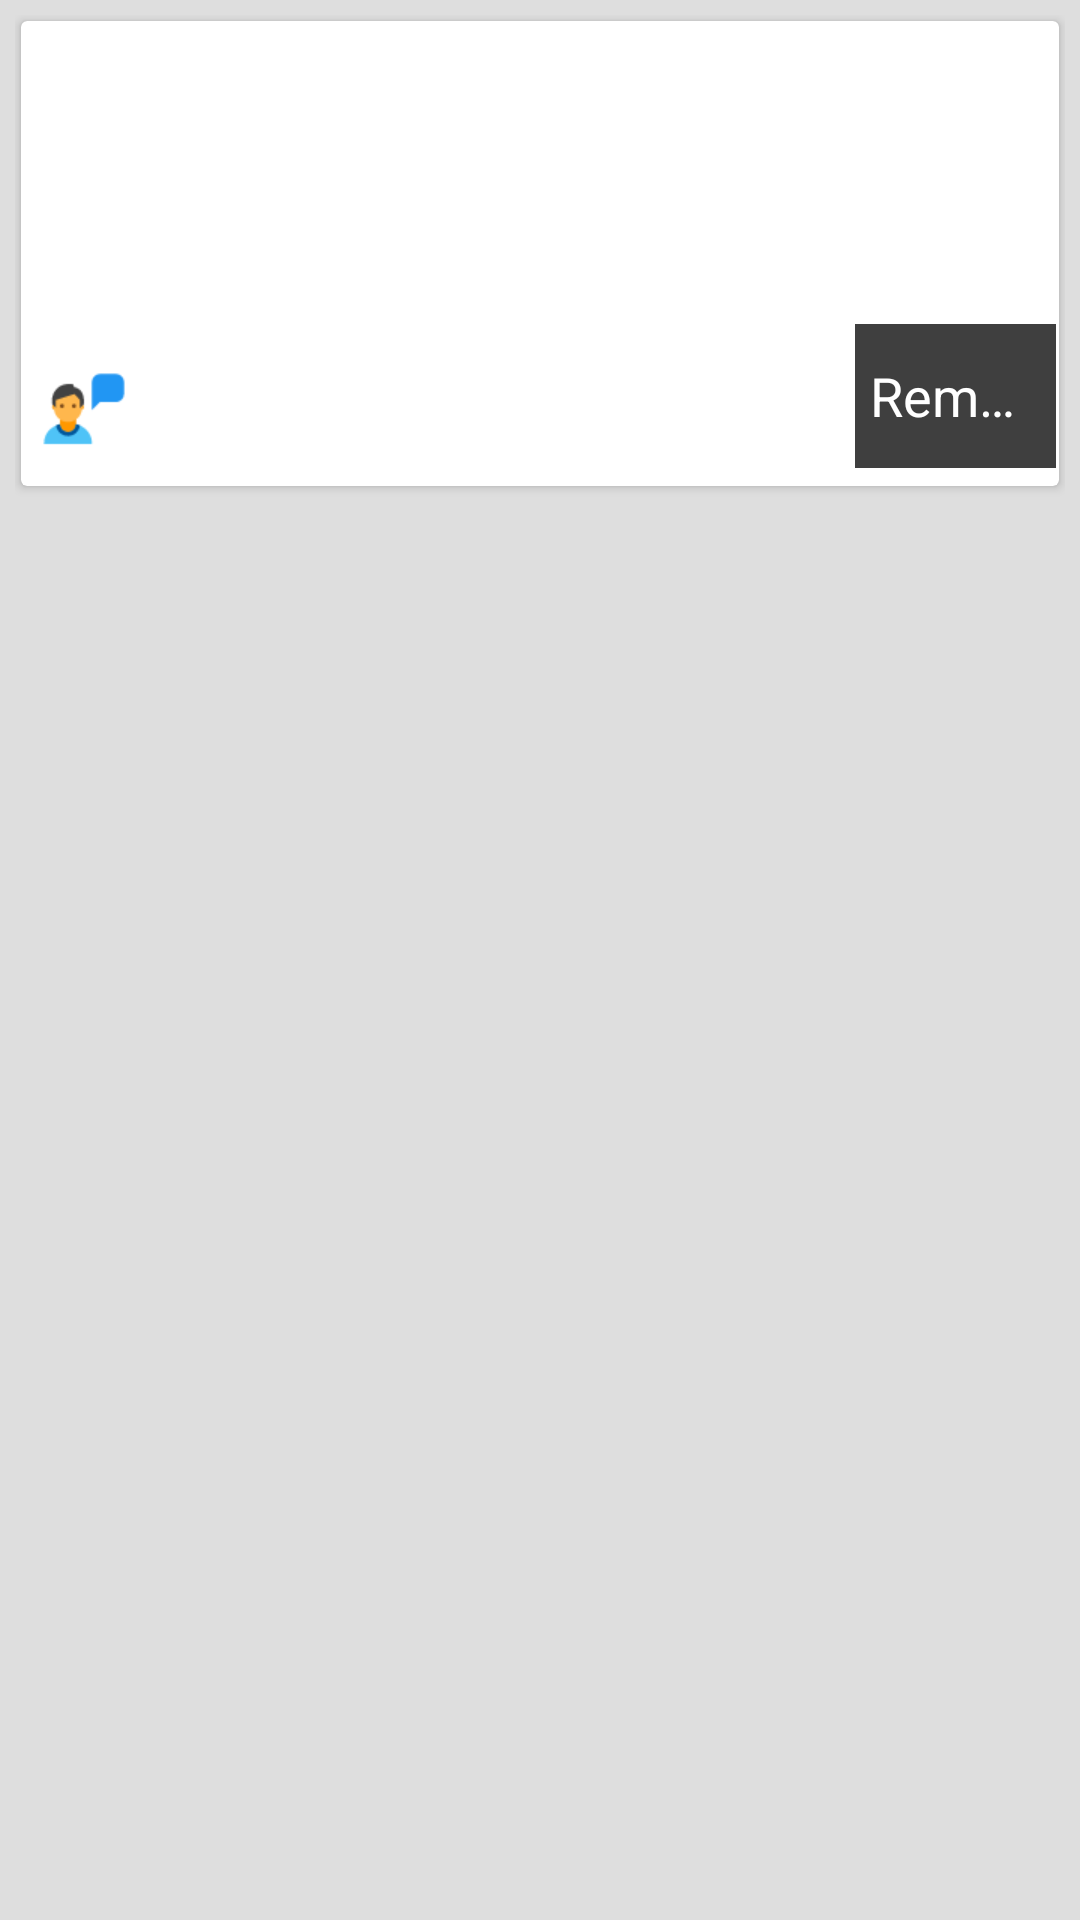

Here is an Android app screen rendered from its layout file. Give the layout XML and the strings, colors and styles it references.
<!-- AndroidManifest.xml: application theme AppTheme -->
<!-- res/layout/aset_view.xml -->
<?xml version="1.0" encoding="utf-8"?>
<LinearLayout xmlns:android="http://schemas.android.com/apk/res/android"
    android:layout_width="match_parent"
    android:layout_height="match_parent"
    android:gravity="center_horizontal"
    android:orientation="vertical"
    android:background="@android:color/transparent"
    android:padding="5dp">
    
    <android.support.v7.widget.CardView
        android:layout_width="fill_parent"
        android:layout_height="155dp"
        android:layout_margin="2dp"
        android:clickable="true"
        android:focusable="true"
        android:focusableInTouchMode="true">

        <ImageView
            android:id="@+id/setimgVie"
            android:layout_width="180dp"
            android:layout_height="100dp"
            android:padding="2dp"
            android:visibility="visible"
            android:scaleType="fitXY"
            android:src="@drawable/nnn"
            />



        <LinearLayout
            android:layout_width="fill_parent"
            android:layout_height="100dp"
            android:layout_marginLeft="180dp"
            android:background="@android:color/transparent"
            android:orientation="horizontal"
            android:weightSum="1">

            <TextView
                android:id="@+id/setch1k"
                android:layout_width="fill_parent"
                android:layout_height="fill_parent"
                android:layout_weight="1"
                android:background="@drawable/riple"
                android:checked="false"
                android:gravity="left|center"
                android:singleLine="false"
                android:textColor="@color/text_secondary"
                android:textSize="16sp" />



            
            
            
            
            
            
            
            
            
            
            
            
            
            

            <TextView
                android:id="@+id/settxt2"
                android:layout_width="fill_parent"
                android:layout_height="fill_parent"
                android:layout_weight="1.1"
                android:gravity="left|center"
                android:paddingLeft="10dp"
                android:singleLine="true"
                android:text=""
                android:visibility="gone"
                android:textColor="@color/txtgray"
                android:textSize="18sp"
                android:textStyle="bold" />

            <EditText
                android:id="@+id/setnpe1"
                android:layout_width="fill_parent"
                android:layout_height="fill_parent"
                android:layout_marginLeft="1dp"
                android:layout_marginRight="3dp"
                android:layout_weight="1.2"
                android:gravity="center"
                android:hint="QTY"
                android:visibility="gone"
                android:numeric="integer"
                android:paddingTop="0dp"
                android:textColor="@color/text_secondary"
                android:textSize="18sp"


                />

            <ImageView
                android:id="@+id/setrenrk"
                android:layout_width="fill_parent"
                android:layout_height="fill_parent"
                android:layout_marginRight="2dp"
                android:layout_weight="1.2"
                android:gravity="center"
                android:padding="2dp"
                android:visibility="gone"
                android:src="@drawable/chat"
                />


        </LinearLayout>

        <LinearLayout
            android:layout_width="fill_parent"
            android:layout_height="50dp"

            android:weightSum="1"
            android:layout_marginTop="100dp"
            android:orientation="horizontal">
            <HorizontalScrollView
                android:layout_width="fill_parent"
                android:layout_weight="0.2"
                android:background="@color/myTextPrimaryColor"
                android:layout_height="fill_parent">
                <TextView
                    android:id="@+id/settextVV"
                    android:drawablePadding="10dp"
                    android:text=""
                    android:drawableLeft="@drawable/cht"
                    style="@style/set"
                    />
            </HorizontalScrollView>
            <TextView
                android:id="@+id/setrmkbtn"
                android:layout_width="fill_parent"
                android:layout_height="fill_parent"
                android:textColor="@color/white"
                android:checked="false"
                android:layout_weight="0.8"
                android:background="@color/tgray"
                android:gravity="left|center"
                android:padding="5dp"
                android:singleLine="true"
                android:layout_margin="1dp"
                android:text="Remarks"
                android:textSize="18sp" />
        </LinearLayout>
    </android.support.v7.widget.CardView>
</LinearLayout>
<!-- resources referenced by this layout -->
<resources>
  <color name="myTextPrimaryColor">#FFFFFF</color>
  <color name="text_secondary">#000000</color>
  <color name="tgray">#c0000000</color>
  <color name="txtgray">#F37A35</color>
  <item name="white" type="color">#FFFFFF</item>
  <!-- drawable chat: png bitmap (drawable, 681 bytes) -->
  <!-- drawable cht: png bitmap (drawable-xhdpi, 1725 bytes) -->
  <style name="set">
          <item name="android:layout_width">fill_parent</item>
          <item name="android:layout_height">fill_parent</item>
          <item name="android:layout_marginRight">1dp</item>
          <item name="android:layout_marginTop">3dp</item>
          <item name="android:fontFamily">sans-serif</item>
          <item name="android:background">@color/myTextPrimaryColor</item>
          <item name="android:textSize">18sp</item>
          <item name="android:singleLine">true</item>
          <item name="android:textColor">@color/text_secondary</item>
          <item name="android:paddingLeft">5dp</item>
          <item name="android:paddingTop">5dp</item>
          <item name="android:scrollHorizontally">true</item>
  
      </style>
  <style name="tst">
          <item name="android:layout_width">fill_parent</item>
          <item name="android:layout_height">fill_parent</item>
          <item name="android:textSize">@dimen/twl_lower</item>
          <item name="android:textStyle">bold</item>
          <item name="android:padding">5dp</item>
          <item name="android:gravity">left|center</item>
          <item name="android:singleLine">true</item>
          <item name="android:textColor">@android:color/black</item>
      </style>
  <style name="AppTheme" parent="AppTheme.Base" />
  <style name="AppTheme.Base" parent="Theme.AppCompat.Light.DarkActionBar">
          
          <item name="colorPrimary">@color/primary_dark</item>
          <item name="colorPrimaryDark">@color/primary</item>
          <item name="colorAccent">@color/accent</item>
          <item name="android:textColorPrimary">@color/text_secondary</item>
          <item name="android:navigationBarColor">@color/myNavigationColor</item>
          <item name="drawerArrowStyle">@style/DrawerArrowStyle</item>
  
          <item name="android:windowDrawsSystemBarBackgrounds">true</item>
          <item name="android:statusBarColor">@android:color/transparent</item>
  
          <item name="android:windowBackground">@color/myWindowBackground</item>
          <item name="android:windowContentTransitions">true</item>
          <item name="android:dialogTheme">@style/MyDialogTheme</item>
          <item name="android:alertDialogTheme">@style/MyDialogTheme</item>
  
      </style>
  <color name="primary_dark">#8BC34A</color>
  <color name="primary">#4CAF50</color>
  <color name="accent">#ffc400</color>
  <color name="myNavigationColor">#000000</color>
  <style name="DrawerArrowStyle" parent="Widget.AppCompat.DrawerArrowToggle">
          <item name="spinBars">true</item>
          <item name="color">@android:color/white</item>
      </style>
  <color name="myWindowBackground">#DEDEDE</color>
  <style name="MyDialogTheme" parent="Theme.AppCompat.Light.Dialog">
          <item name="android:windowEnterTransition">@transition/activity_explode</item>
          <item name="android:windowBackground">@color/eoB</item>
  
          <item name="android:windowContentOverlay">@null</item>
          <item name="android:windowIsFloating">true</item>
          <item name="android:windowCloseOnTouchOutside">false</item>
      </style>
  <item name="eoB" type="color">#E0E0E0</item>
</resources>
